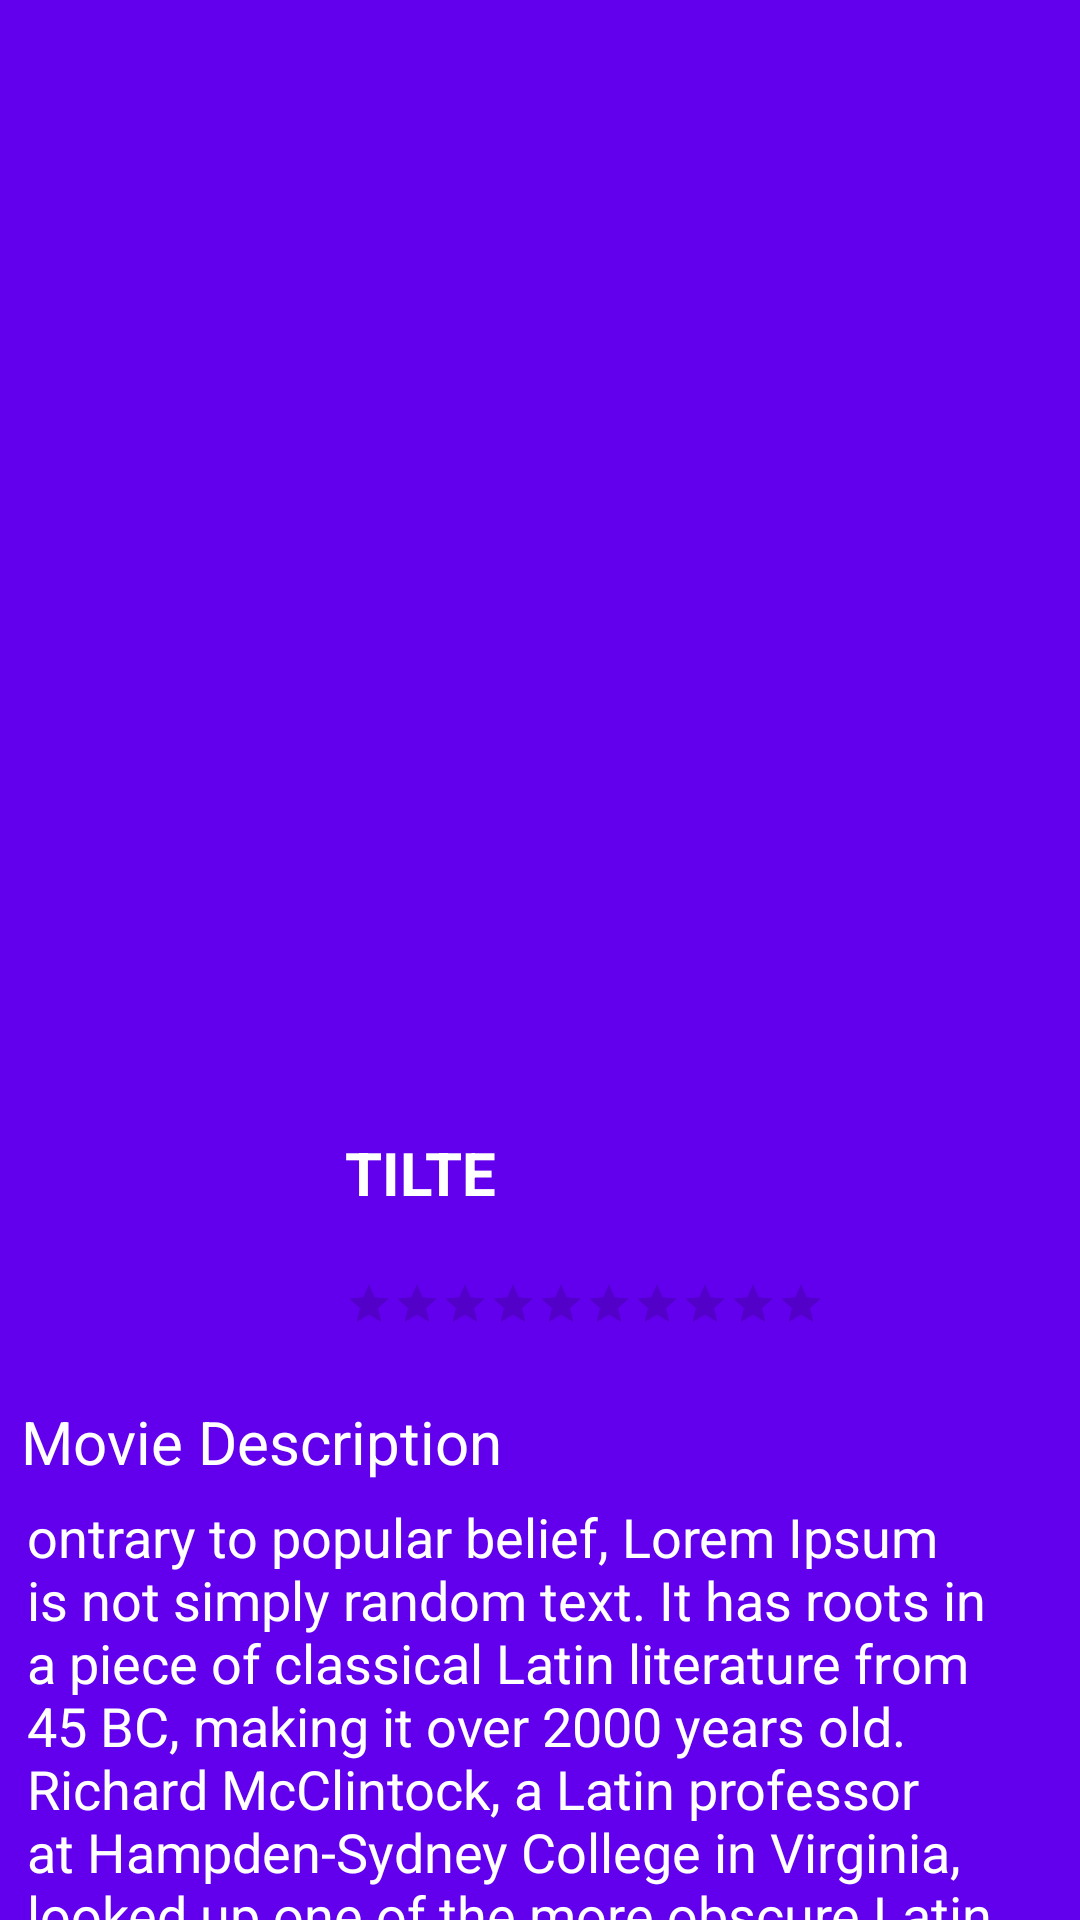

Reconstruct the res/layout file that produces this screen, plus the resources it refers to.
<!-- AndroidManifest.xml: application theme AppTheme -->
<!-- res/layout/activity_detail_movie.xml -->
<?xml version="1.0" encoding="utf-8"?>
<androidx.coordinatorlayout.widget.CoordinatorLayout xmlns:android="http://schemas.android.com/apk/res/android"
    xmlns:app="http://schemas.android.com/apk/res-auto"
    android:layout_width="match_parent"
    android:layout_height="match_parent"
    xmlns:tools="http://schemas.android.com/tools"
    android:fitsSystemWindows="true"
    android:background="@color/colorPrimary"
    tools:context=".DetailMovieActivity">

    <com.google.android.material.appbar.AppBarLayout
        android:id="@+id/app_bar_layout"
        android:layout_width="match_parent"
        android:layout_height="wrap_content"
        android:theme="@style/ThemeOverlay.AppCompat.Dark.ActionBar"
        android:fitsSystemWindows="true">

        <com.google.android.material.appbar.CollapsingToolbarLayout
            android:id="@+id/collapsing_toolbar"
            android:layout_width="match_parent"
            android:layout_height="match_parent"
            app:layout_scrollFlags="scroll|exitUntilCollapsed"
            app:contentScrim="?attr/colorPrimary"
            app:expandedTitleMarginStart="48dp"
            app:expandedTitleMarginEnd="64dp"
            android:fitsSystemWindows="true">

            <ImageView
                android:id="@+id/movieDetail_imageMovie"
                android:layout_width="match_parent"
                android:layout_height="350dp"
                android:fitsSystemWindows="true"
                android:scaleType="fitXY"
                android:src="@mipmap/ic_launcher"
                app:layout_collapseMode="parallax" />

            <androidx.appcompat.widget.Toolbar
                android:id="@+id/toolbar"
                android:layout_width="match_parent"
                android:layout_height="?attr/actionBarSize"
                app:popupTheme="@style/ThemeOverlay.AppCompat.Light"
                app:layout_collapseMode="pin" />
        </com.google.android.material.appbar.CollapsingToolbarLayout>
    </com.google.android.material.appbar.AppBarLayout>
    <androidx.core.widget.NestedScrollView
        android:layout_width="match_parent"
        android:layout_height="wrap_content"
        app:layout_behavior="com.google.android.material.appbar.AppBarLayout$ScrollingViewBehavior"
        android:clipToPadding="false">
        <androidx.constraintlayout.widget.ConstraintLayout
            android:layout_width="match_parent"
            android:layout_height="wrap_content"
            android:layout_marginTop="5dp"
            android:layout_marginLeft="5dp"
            android:layout_marginRight="5dp">
            <ImageView
                app:layout_constraintTop_toTopOf="parent"
                app:layout_constraintRight_toLeftOf="@id/detailMovie_tv_titleMovie"
                app:layout_constraintLeft_toLeftOf="parent"
                android:layout_width="100dp"
                android:layout_height="100dp"
                android:src="@mipmap/ic_launcher"
                android:id="@+id/detailMovie_imgPoster"
                app:layout_constraintBottom_toTopOf="@id/tv_description"/>

            <TextView
                android:id="@+id/detailMovie_tv_titleMovie"
                android:layout_width="0dp"
                android:layout_height="wrap_content"
                android:layout_marginLeft="10dp"
                android:layout_marginRight="10dp"
                android:text="Tilte"
                android:textAllCaps="true"
                android:textColor="@android:color/white"
                android:textSize="20sp"
                android:textStyle="bold"
                app:layout_constraintBottom_toTopOf="@id/movieDetail_ratingBar"
                app:layout_constraintLeft_toRightOf="@id/detailMovie_imgPoster"
                app:layout_constraintTop_toTopOf="parent"
                app:layout_constraintRight_toRightOf="parent"/>
            <RatingBar
                android:layout_marginLeft="10dp"
                app:layout_constraintTop_toBottomOf="@id/detailMovie_tv_titleMovie"
                app:layout_constraintBottom_toTopOf="@id/tv_description"
                app:layout_constraintLeft_toRightOf="@id/detailMovie_imgPoster"
                android:layout_width="wrap_content"
                android:layout_height="match_parent"
                android:id="@+id/movieDetail_ratingBar"
                style="?android:ratingBarStyleSmall"
                android:numStars="10"
                android:stepSize="0.1"
                android:isIndicator="true" />
            <TextView
                android:textColor="@android:color/white"
                android:layout_marginTop="10dp"
                android:layout_width="match_parent"
                android:layout_height="wrap_content"
                android:id="@+id/tv_description"
                android:text="Movie Description"
                android:textSize="20dp"
                android:padding="2dp"
                app:layout_constraintBottom_toTopOf="@id/detailMovie_tv_description"
                app:layout_constraintTop_toBottomOf="@id/detailMovie_imgPoster"/>
            <TextView
                android:textColor="@android:color/white"
                android:padding="4dp"
                android:layout_width="match_parent"
                android:layout_height="wrap_content"
                android:id="@+id/detailMovie_tv_description"
                android:text="ontrary to popular belief, Lorem Ipsum is not simply random text. It has roots in a piece of classical Latin literature from 45 BC, making it over 2000 years old. Richard McClintock, a Latin professor at Hampden-Sydney College in Virginia, looked up one of the more obscure Latin words, consectetur, from a Lorem Ipsum passage, and going through the cites of the word in classical literature, discovered the undoubtable source. Lorem Ipsum comes from sections 1.10.32 and 1.10.33 of (The Extremes of Good and Evil) by Cicero, written in 45 BC. This book is a treatise on the theory of ethics, very popular during the Renaissance. The first line of Lorem Ipsum, comes from a line in section 1.10.32."
                android:textSize="18dp"
                app:layout_constraintTop_toBottomOf="@id/tv_description"
                app:layout_constraintBottom_toBottomOf="parent"
                />

        </androidx.constraintlayout.widget.ConstraintLayout>

    </androidx.core.widget.NestedScrollView>

</androidx.coordinatorlayout.widget.CoordinatorLayout>
<!-- resources referenced by this layout -->
<resources>
  <style name="AppTheme" parent="Theme.AppCompat.Light.DarkActionBar">
          
          <item name="colorPrimary">@color/colorPrimary</item>
          <item name="colorPrimaryDark">@color/colorPrimaryDark</item>
          <item name="colorAccent">@color/colorAccent</item>
      </style>
  <!-- not gathered from this repository: default colours our renderer supplied (Android Studio template values) -->
  <color name="colorPrimary">#FF6200EE</color>
  <color name="colorPrimaryDark">#FF3700B3</color>
  <color name="colorAccent">#FF03DAC5</color>
</resources>
